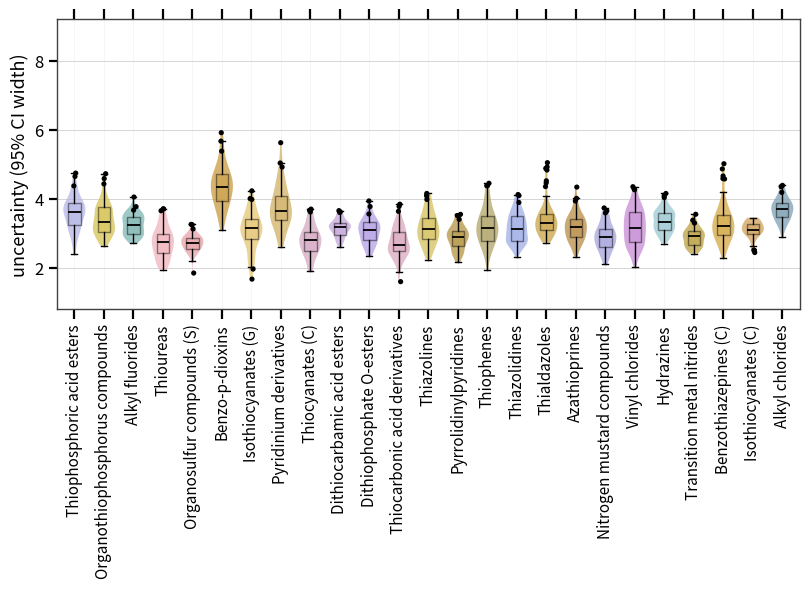

Source code (Python):
import numpy as np
import matplotlib.pyplot as plt


# =========================================================
# 1. 构造示例数据
# =========================================================

np.random.seed(42)

classes = [
    "Thiophosphoric acid esters",
    "Organothiophosphorus compounds",
    "Alkyl fluorides",
    "Thioureas",
    "Organosulfur compounds (S)",
    "Benzo-p-dioxins",
    "Isothiocyanates (G)",
    "Pyridinium derivatives",
    "Thiocyanates (C)",
    "Dithiocarbamic acid esters",
    "Dithiophosphate O-esters",
    "Thiocarbonic acid derivatives",
    "Thiazolines",
    "Pyrrolidinylpyridines",
    "Thiophenes",
    "Thiazolidines",
    "Thialdazoles",
    "Azathioprines",
    "Nitrogen mustard compounds",
    "Vinyl chlorides",
    "Hydrazines",
    "Transition metal nitrides",
    "Benzothiazepines (C)",
    "Isothiocyanates (C)",
    "Alkyl chlorides",
]

n_classes = len(classes)

# 为每类生成不确定性数据，整体集中在 2–4.5，带少量高值离群点
data = []

base_means = np.array([
    3.6, 3.4, 3.2, 2.8, 2.7,
    4.2, 3.0, 3.5, 2.8, 3.1,
    3.0, 2.8, 3.2, 2.9, 3.1,
    3.0, 3.3, 3.1, 2.9, 3.2,
    3.4, 2.9, 3.2, 3.1, 3.6
])

for i, mu in enumerate(base_means):
    n = np.random.randint(30, 80)
    sigma = np.random.uniform(0.25, 0.55)

    values = np.random.normal(mu, sigma, n)

    # 给部分类别添加右尾，使小提琴形状更真实
    if i in [5, 7, 16, 22]:
        tail = np.random.normal(mu + 1.2, 0.45, 8)
        values = np.concatenate([values, tail])

    values = np.clip(values, 1.6, 8.7)
    data.append(values)


# =========================================================
# 2. 颜色设置
# =========================================================

colors = [
    "#b5b6e6", "#d6c253", "#7eb6b4", "#f1b4bd", "#e6a2a9",
    "#c99b3f", "#e6c674", "#d1b064", "#d6a8c4", "#c5a6db",
    "#b5a1e6", "#dba9be", "#d6c15d", "#b39442", "#b0a56a",
    "#9faee7", "#caa446", "#b98d45", "#a7a3dc", "#c78cd5",
    "#9ec9d4", "#bca042", "#d5a744", "#d0a15b", "#7fa1b5"
]


# =========================================================
# 3. 开始绘图
# =========================================================

fig, ax = plt.subplots(figsize=(8.2, 6.0), dpi=300)

positions = np.arange(1, n_classes + 1)


# =========================================================
# 4. 小提琴图
# =========================================================

violins = ax.violinplot(
    data,
    positions=positions,
    widths=0.75,
    showmeans=False,
    showmedians=False,
    showextrema=False
)

for body, color in zip(violins["bodies"], colors):
    body.set_facecolor(color)
    body.set_edgecolor("none")
    body.set_alpha(0.75)


# =========================================================
# 5. 箱线图叠加
# =========================================================

box = ax.boxplot(
    data,
    positions=positions,
    widths=0.42,
    patch_artist=True,
    showfliers=False,
    medianprops=dict(
        color="black",
        linewidth=1.3
    ),
    boxprops=dict(
        facecolor="white",
        edgecolor="black",
        linewidth=1.0,
        alpha=0.75
    ),
    whiskerprops=dict(
        color="black",
        linewidth=1.0
    ),
    capprops=dict(
        color="black",
        linewidth=1.0
    )
)

# 给箱体填充半透明对应颜色
for patch, color in zip(box["boxes"], colors):
    patch.set_facecolor(color)
    patch.set_alpha(0.45)


# =========================================================
# 6. 黑色样本点 / 离群点
# =========================================================

for x, values in zip(positions, data):
    # 抽取部分点作为黑色散点，模拟图中离群点/观测点
    q1, q3 = np.percentile(values, [25, 75])
    iqr = q3 - q1
    outlier_mask = (values < q1 - 1.5 * iqr) | (values > q3 + 1.5 * iqr)

    outliers = values[outlier_mask]

    # 如果离群点太少，额外抽几个高值点
    if len(outliers) < 3:
        extra = np.sort(values)[-3:]
        outliers = np.unique(np.concatenate([outliers, extra]))

    jitter = np.random.normal(0, 0.035, len(outliers))

    ax.scatter(
        np.full(len(outliers), x) + jitter,
        outliers,
        s=14,
        color="black",
        edgecolor="none",
        zorder=5
    )


# =========================================================
# 7. 坐标轴设置
# =========================================================

ax.set_xlim(0.4, n_classes + 0.6)
ax.set_ylim(0.8, 9.2)

ax.set_ylabel(
    "uncertainty (95% CI width)",
    fontsize=13
)

ax.set_xticks(positions)
ax.set_xticklabels(
    classes,
    rotation=90,
    ha="center",
    va="top",
    fontsize=11
)

ax.set_yticks([2, 4, 6, 8])
ax.set_yticklabels(["2", "4", "6", "8"], fontsize=12)

# 横向网格线
ax.grid(
    axis="y",
    color="0.82",
    linewidth=0.7,
    alpha=0.9
)

# 轻微纵向网格线
ax.grid(
    axis="x",
    color="0.90",
    linewidth=0.5,
    alpha=0.5
)

ax.set_axisbelow(True)


# =========================================================
# 8. 顶部短刻度
# =========================================================

ax.tick_params(
    axis="x",
    bottom=True,
    top=True,
    labelbottom=True,
    labeltop=False,
    direction="out",
    length=7,
    width=1.6
)

ax.tick_params(
    axis="y",
    direction="out",
    length=6,
    width=1.6
)

for spine in ax.spines.values():
    spine.set_linewidth(1.0)
    spine.set_color("0.25")


# =========================================================
# 9. 保存图片
# =========================================================

plt.tight_layout()

plt.savefig(
    "uncertainty_violin_boxplot_by_chemical_class.png",
    dpi=300,
    bbox_inches="tight"
)

plt.savefig(
    "uncertainty_violin_boxplot_by_chemical_class.pdf",
    bbox_inches="tight"
)

plt.show()
